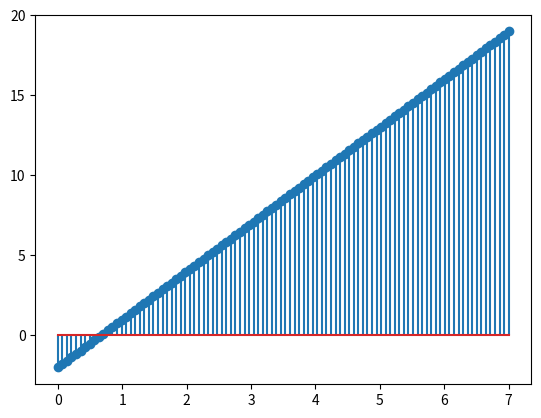

Write Python code to recreate this figure.
# TIN HIEU ROI RAC THEO THOI GIAN
# CHUONG TRINH VE DO THI HAM DUNG DON VI


#                                    0
#                                    |
#                                    |
#      ------- -2 ------- -1 ------- 0 ------- 1 ------- 2

# FUNCTION: 

#                            |   1 , n = 0
#                   &(n)  =  |
#                            |   0 , n != 0


# thu vien su dung trong chuong trinh
# THU VIEN SU DUNG GOM NUMPY VA MATPLOTLIB, SCYPY

import numpy as np
import matplotlib.pyplot as plt
from scipy import signal


num  = np.array([1,-2,3])
den = np.array([1,0,0])
sys = (num,den)
t,y = signal.impulse(sys)

plt.stem(t,y)
plt.show()

# END OF THE PROGRAM
